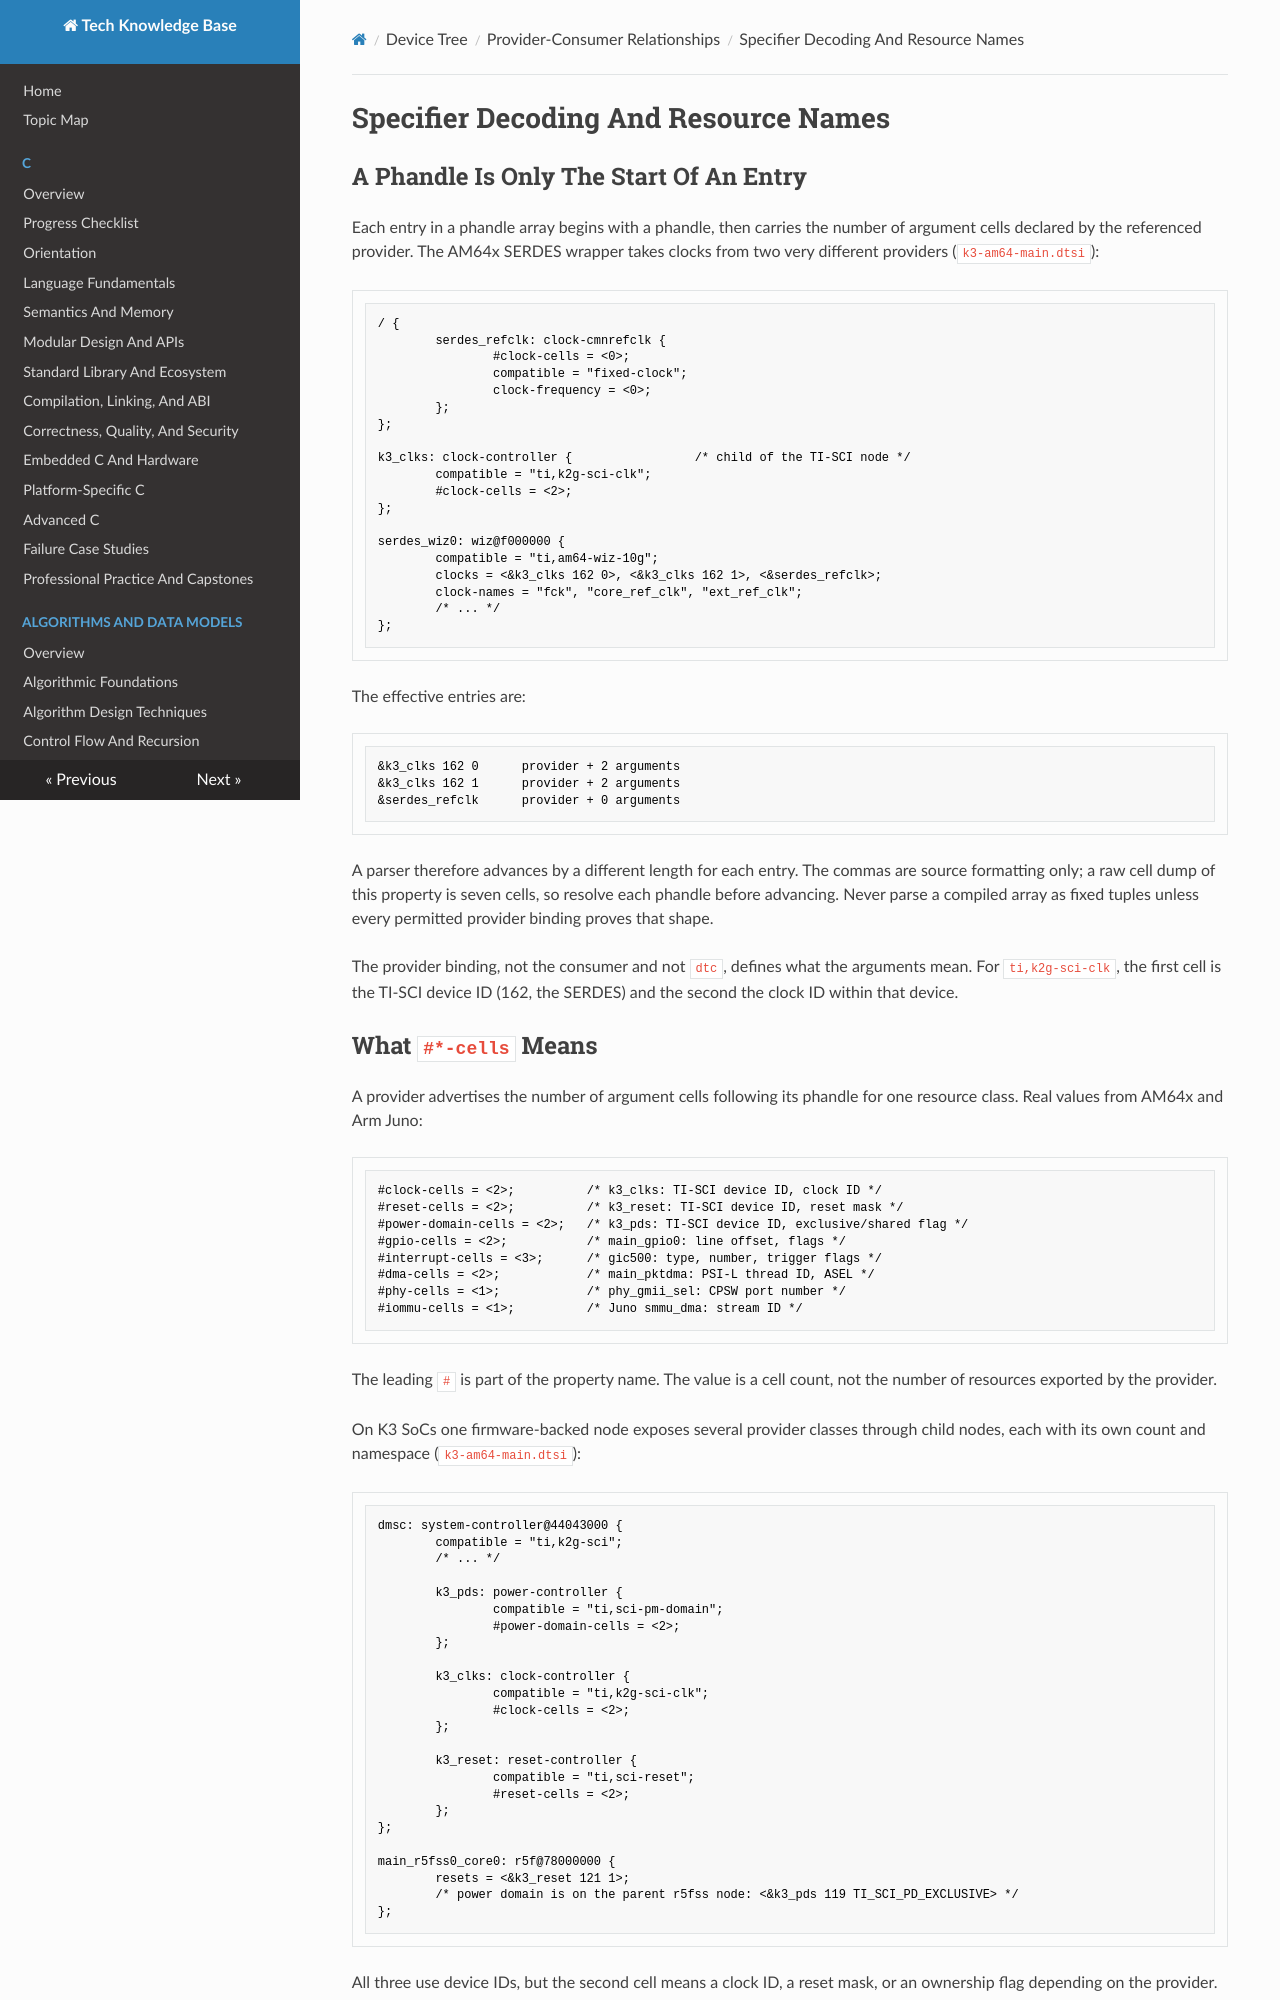

repository: fgabor98/AI-knowledge-base · page: device-tree/provider-consumer-relationships/specifier-decoding-and-resource-names/index.html · generator: mkdocs

---
status: draft
reviewed: false
domain: device-tree
difficulty: intermediate
last_reviewed: null
---

# Specifier Decoding And Resource Names

## A Phandle Is Only The Start Of An Entry

Each entry in a phandle array begins with a phandle, then carries the number of argument cells declared by the referenced provider. The AM64x SERDES wrapper takes clocks from two very different providers (`k3-am64-main.dtsi`):

```dts
/ {
        serdes_refclk: clock-cmnrefclk {
                #clock-cells = <0>;
                compatible = "fixed-clock";
                clock-frequency = <0>;
        };
};

k3_clks: clock-controller {                 /* child of the TI-SCI node */
        compatible = "ti,k2g-sci-clk";
        #clock-cells = <2>;
};

serdes_wiz0: wiz@f000000 {
        compatible = "ti,am64-wiz-10g";
        clocks = <&k3_clks 162 0>, <&k3_clks 162 1>, <&serdes_refclk>;
        clock-names = "fck", "core_ref_clk", "ext_ref_clk";
        /* ... */
};
```

The effective entries are:

```text
&k3_clks 162 0      provider + 2 arguments
&k3_clks 162 1      provider + 2 arguments
&serdes_refclk      provider + 0 arguments
```

A parser therefore advances by a different length for each entry. The commas are source formatting only; a raw cell dump of this property is seven cells, so resolve each phandle before advancing. Never parse a compiled array as fixed tuples unless every permitted provider binding proves that shape.

The provider binding, not the consumer and not `dtc`, defines what the arguments mean. For `ti,k2g-sci-clk`, the first cell is the TI-SCI device ID (162, the SERDES) and the second the clock ID within that device.
